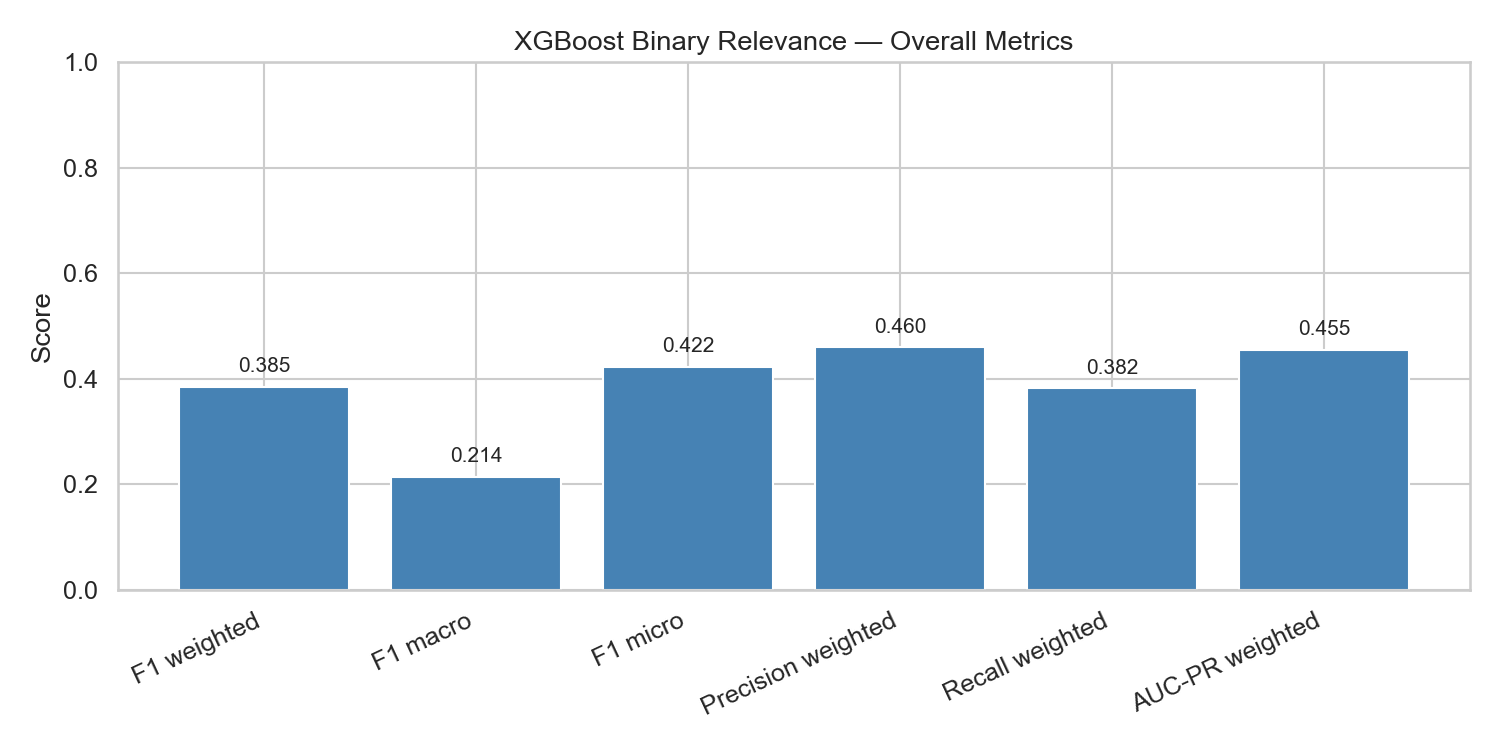

The table this chart was drawn from, first rows:
model, f1_weighted, precision_weighted, recall_weighted, aucpr_weighted, f1_macro, f1_micro, precision_macro, recall_macro, hamming_loss, subset_accuracy
XGBoost_BinaryRelevance, 0.3845, 0.4599, 0.3823, 0.4549, 0.2142, 0.4222, 0.2586, 0.2346, 0.01441, 0.8088
